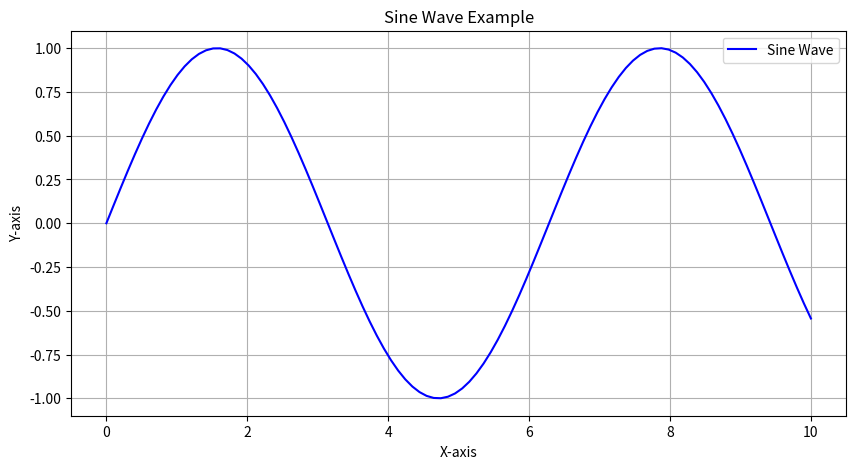

Recreate this plot in Python.
''' 
Matplotlib is a widely-used open-source plotting library for Python that provides 
an object-oriented API for embedding plots into applications. It is highly customizable 
and supports a variety of plots, including line graphs, scatter plots, bar charts, 
and histograms. Matplotlib is essential for data visualization in data science and 
scientific computing.

Common Use Cases:
 - Creating static, animated, and interactive visualizations
 - Data exploration and presentation
 - Customizing plots with labels, titles, and legends
 - Integration with NumPy and Pandas for enhanced visualization

 https://matplotlib.org/stable/index.html
'''

# Importing the necessary libraries
import matplotlib.pyplot as plt
import numpy as np

# Creating data for plotting
x = np.linspace(0, 10, 100)  # 100 points from 0 to 10
y = np.sin(x)  # Sine function

# Creating the plot
plt.figure(figsize=(10, 5))  # Set the figure size
plt.plot(x, y, label='Sine Wave', color='blue')  # Plotting the sine wave

# Adding title and labels
plt.title('Sine Wave Example')
plt.xlabel('X-axis')
plt.ylabel('Y-axis')

# Adding a legend
plt.legend()

# Displaying the plot
plt.grid(True)  # Adding a grid
plt.savefig('sine_wave.png')  # Save the plot as a PNG file

